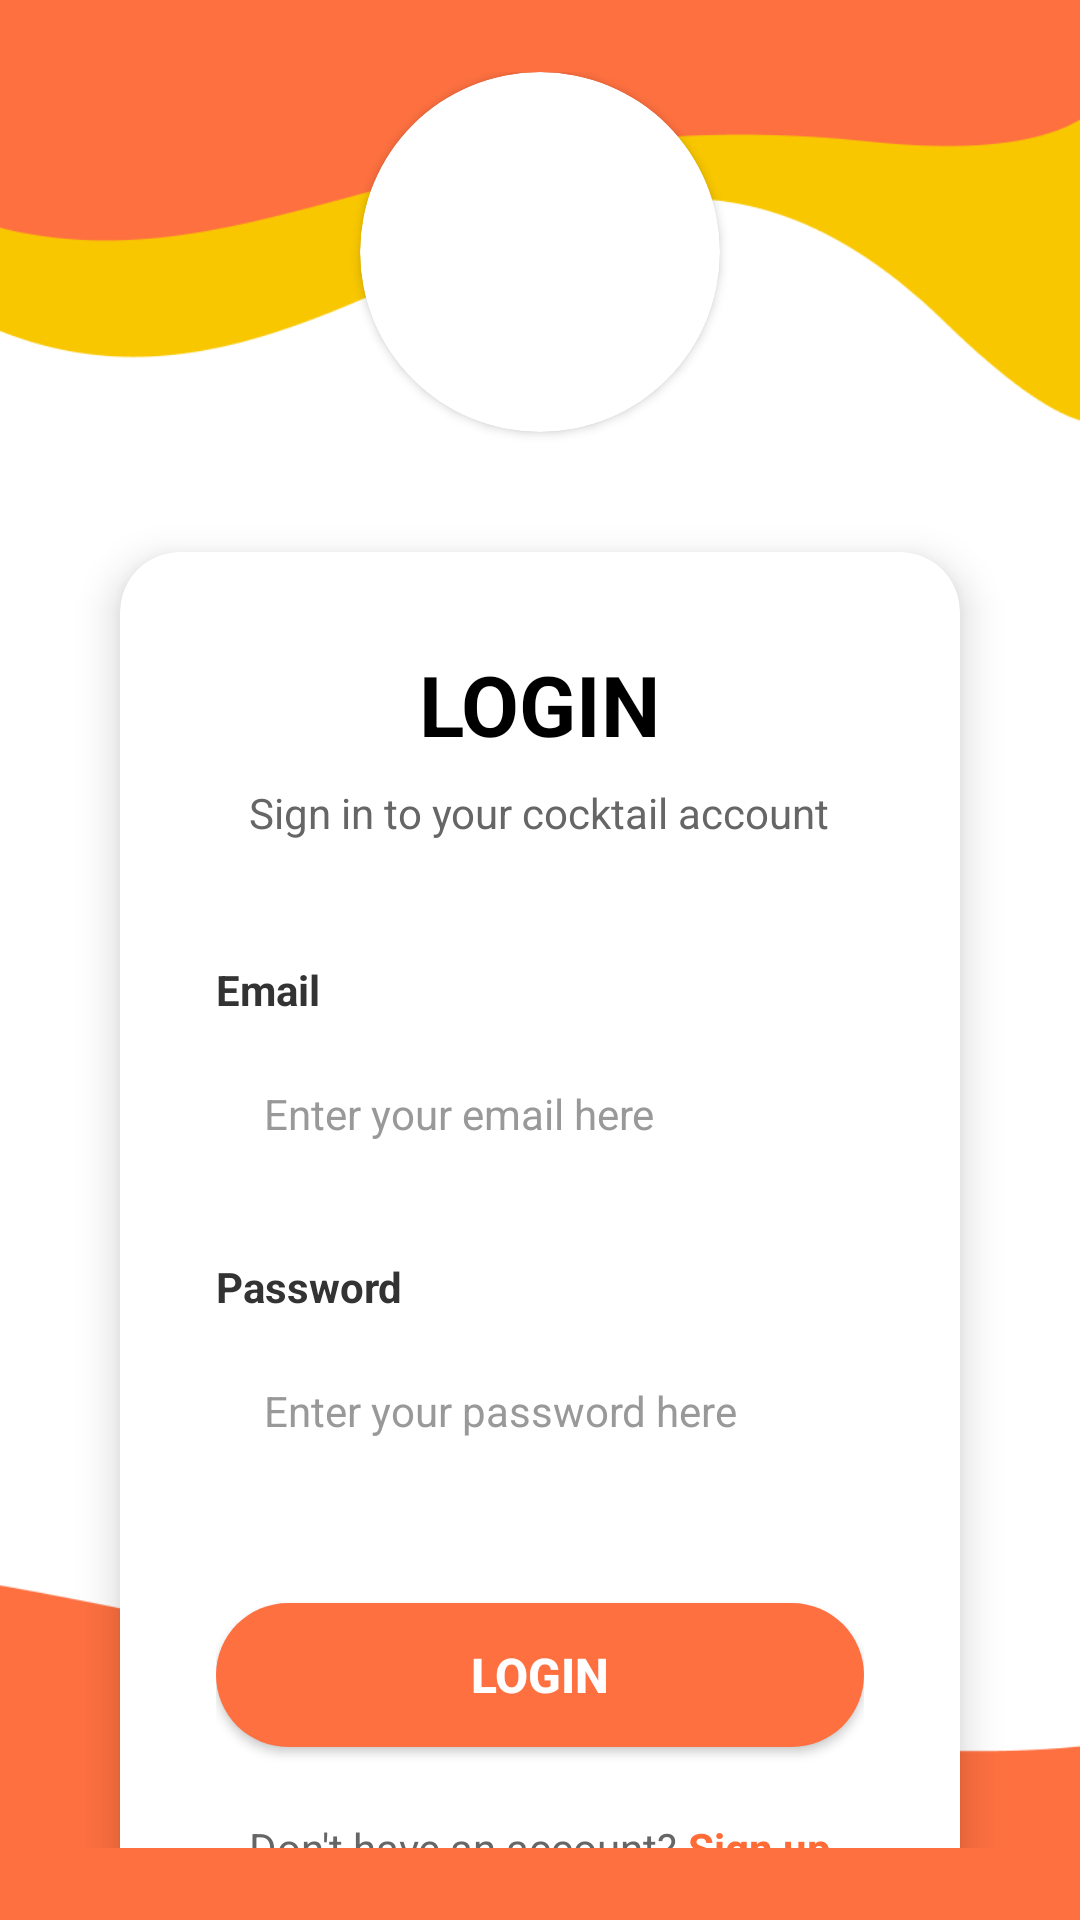

Write the Android layout XML for this screen, with the resource values it uses.
<!-- AndroidManifest.xml: application theme Theme.CocktailDB -->
<!-- res/layout/activity_logn.xml -->
<?xml version="1.0" encoding="utf-8"?>
<LinearLayout xmlns:android="http://schemas.android.com/apk/res/android"
    xmlns:app="http://schemas.android.com/apk/res-auto"
    android:layout_width="match_parent"
    android:layout_height="match_parent"
    android:background="@drawable/background">

    <androidx.constraintlayout.widget.ConstraintLayout
        android:layout_width="match_parent"
        android:layout_height="wrap_content"
        android:padding="24dp">

        
        <androidx.cardview.widget.CardView
            android:id="@+id/profile_circle"
            android:layout_width="wrap_content"
            android:layout_height="wrap_content"
            app:cardCornerRadius="100dp"
            app:layout_constraintEnd_toEndOf="parent"
            app:layout_constraintStart_toStartOf="parent"
            app:layout_constraintTop_toTopOf="parent">
            <View
                android:layout_width="120dp"
                android:layout_height="120dp"
                android:background="@drawable/cocktail_logo" />
        </androidx.cardview.widget.CardView>

        
        <androidx.cardview.widget.CardView
            android:id="@+id/login_card"
            android:layout_width="0dp"
            android:layout_height="wrap_content"
            android:layout_marginStart="16dp"
            android:layout_marginTop="40dp"
            android:layout_marginEnd="16dp"
            app:cardCornerRadius="20dp"
            app:cardElevation="8dp"
            app:layout_constraintEnd_toEndOf="parent"
            app:layout_constraintStart_toStartOf="parent"
            app:layout_constraintTop_toBottomOf="@id/profile_circle">

            <LinearLayout
                android:layout_width="match_parent"
                android:layout_height="wrap_content"
                android:orientation="vertical"
                android:padding="32dp">

                
                <TextView
                    android:layout_width="wrap_content"
                    android:layout_height="wrap_content"
                    android:layout_gravity="center"
                    android:layout_marginBottom="8dp"
                    android:text="LOGIN"
                    android:textColor="#000000"
                    android:textSize="28sp"
                    android:textStyle="bold" />

                
                <TextView
                    android:layout_width="wrap_content"
                    android:layout_height="wrap_content"
                    android:layout_gravity="center"
                    android:layout_marginBottom="40dp"
                    android:text="Sign in to your cocktail account"
                    android:textColor="#666666"
                    android:textSize="14sp" />

                
                <TextView
                    android:layout_width="wrap_content"
                    android:layout_height="wrap_content"
                    android:layout_marginBottom="8dp"
                    android:text="Email"
                    android:textColor="#333333"
                    android:textSize="14sp"
                    android:textStyle="bold" />

                
                <EditText
                    android:id="@+id/et_username"
                    android:layout_width="match_parent"
                    android:layout_height="48dp"
                    android:layout_marginBottom="24dp"
                    android:background="@drawable/input_background"
                    android:hint="Enter your email here"
                    android:inputType="text"
                    android:paddingStart="16dp"
                    android:paddingEnd="16dp"
                    android:textColorHint="#999999"
                    android:textSize="14sp" />

                
                <TextView
                    android:layout_width="wrap_content"
                    android:layout_height="wrap_content"
                    android:layout_marginBottom="8dp"
                    android:text="Password"
                    android:textColor="#333333"
                    android:textSize="14sp"
                    android:textStyle="bold" />

                
                <EditText
                    android:id="@+id/et_password"
                    android:layout_width="match_parent"
                    android:layout_height="48dp"
                    android:layout_marginBottom="40dp"
                    android:background="@drawable/input_background"
                    android:hint="Enter your password here"
                    android:inputType="textPassword"
                    android:paddingStart="16dp"
                    android:paddingEnd="16dp"
                    android:textColorHint="#999999"
                    android:textSize="14sp" />

                
                <Button
                    android:id="@+id/btn_login"
                    android:layout_width="match_parent"
                    android:layout_height="wrap_content"
                    android:textAlignment="center"
                    android:paddingVertical="8dp"
                    android:layout_marginBottom="24dp"
                    android:background="@drawable/button_orange"
                    android:text="@string/login"
                    android:backgroundTint="@color/colorPrimary"
                    android:textColor="#FFFFFF"
                    android:textSize="16sp"
                    android:textStyle="bold" />

                
                <LinearLayout
                    android:layout_width="wrap_content"
                    android:layout_height="wrap_content"
                    android:layout_gravity="center"
                    android:orientation="horizontal">

                    <TextView
                        android:layout_width="wrap_content"
                        android:layout_height="wrap_content"
                        android:text="Don't have an account? "
                        android:textColor="#666666"
                        android:textSize="14sp" />

                    <TextView
                        android:id="@+id/tv_signup"
                        android:layout_width="wrap_content"
                        android:layout_height="wrap_content"
                        android:text="Sign up"
                        android:textColor="#FF6B35"
                        android:textSize="14sp"
                        android:textStyle="bold" />
                </LinearLayout>

            </LinearLayout>

        </androidx.cardview.widget.CardView>

        
        <TextView
            android:id="@+id/tv_contact"
            android:layout_width="wrap_content"
            android:layout_height="wrap_content"
            android:layout_marginBottom="8dp"
            android:text="Contact: abcxyz@gmail.com"
            android:textColor="#FFFFFF"
            android:textSize="14sp"
            app:layout_constraintBottom_toBottomOf="parent"
            app:layout_constraintEnd_toEndOf="parent"
            app:layout_constraintStart_toStartOf="parent" />

    </androidx.constraintlayout.widget.ConstraintLayout>

</LinearLayout>
<!-- resources referenced by this layout -->
<resources>
  <color name="colorPrimary">#FE7040</color>
  <!-- drawable background: png bitmap (drawable, 12889 bytes) -->
  <!-- drawable button_orange (drawable) -->
  <shape xmlns:android="http://schemas.android.com/apk/res/android">
      <solid android:color="@color/colorPrimary" />
      <corners android:radius="25dp" />
  </shape>
  <string name="login">Login</string>
  <style name="Theme.CocktailDB" parent="Theme.MaterialComponents.DayNight.NoActionBar">
          <item name="android:forceDarkAllowed">false</item>
          <item name="android:statusBarColor">@color/colorPrimary</item>
          
          <item name="colorPrimary">@color/colorPrimary</item>
          <item name="colorPrimaryVariant">@color/colorPrimary</item>
          <item name="colorOnPrimary">@color/white</item>
          
          <item name="colorSecondary">@color/colorSecondaryPrimary</item>
          <item name="colorSecondaryVariant">@color/colorSecondaryPrimary</item>
          <item name="colorOnSecondary">@color/black</item>
      </style>
  <color name="white">#FFFFFF</color>
  <color name="colorSecondaryPrimary">@color/white</color>
  <color name="black">#000000</color>
</resources>
